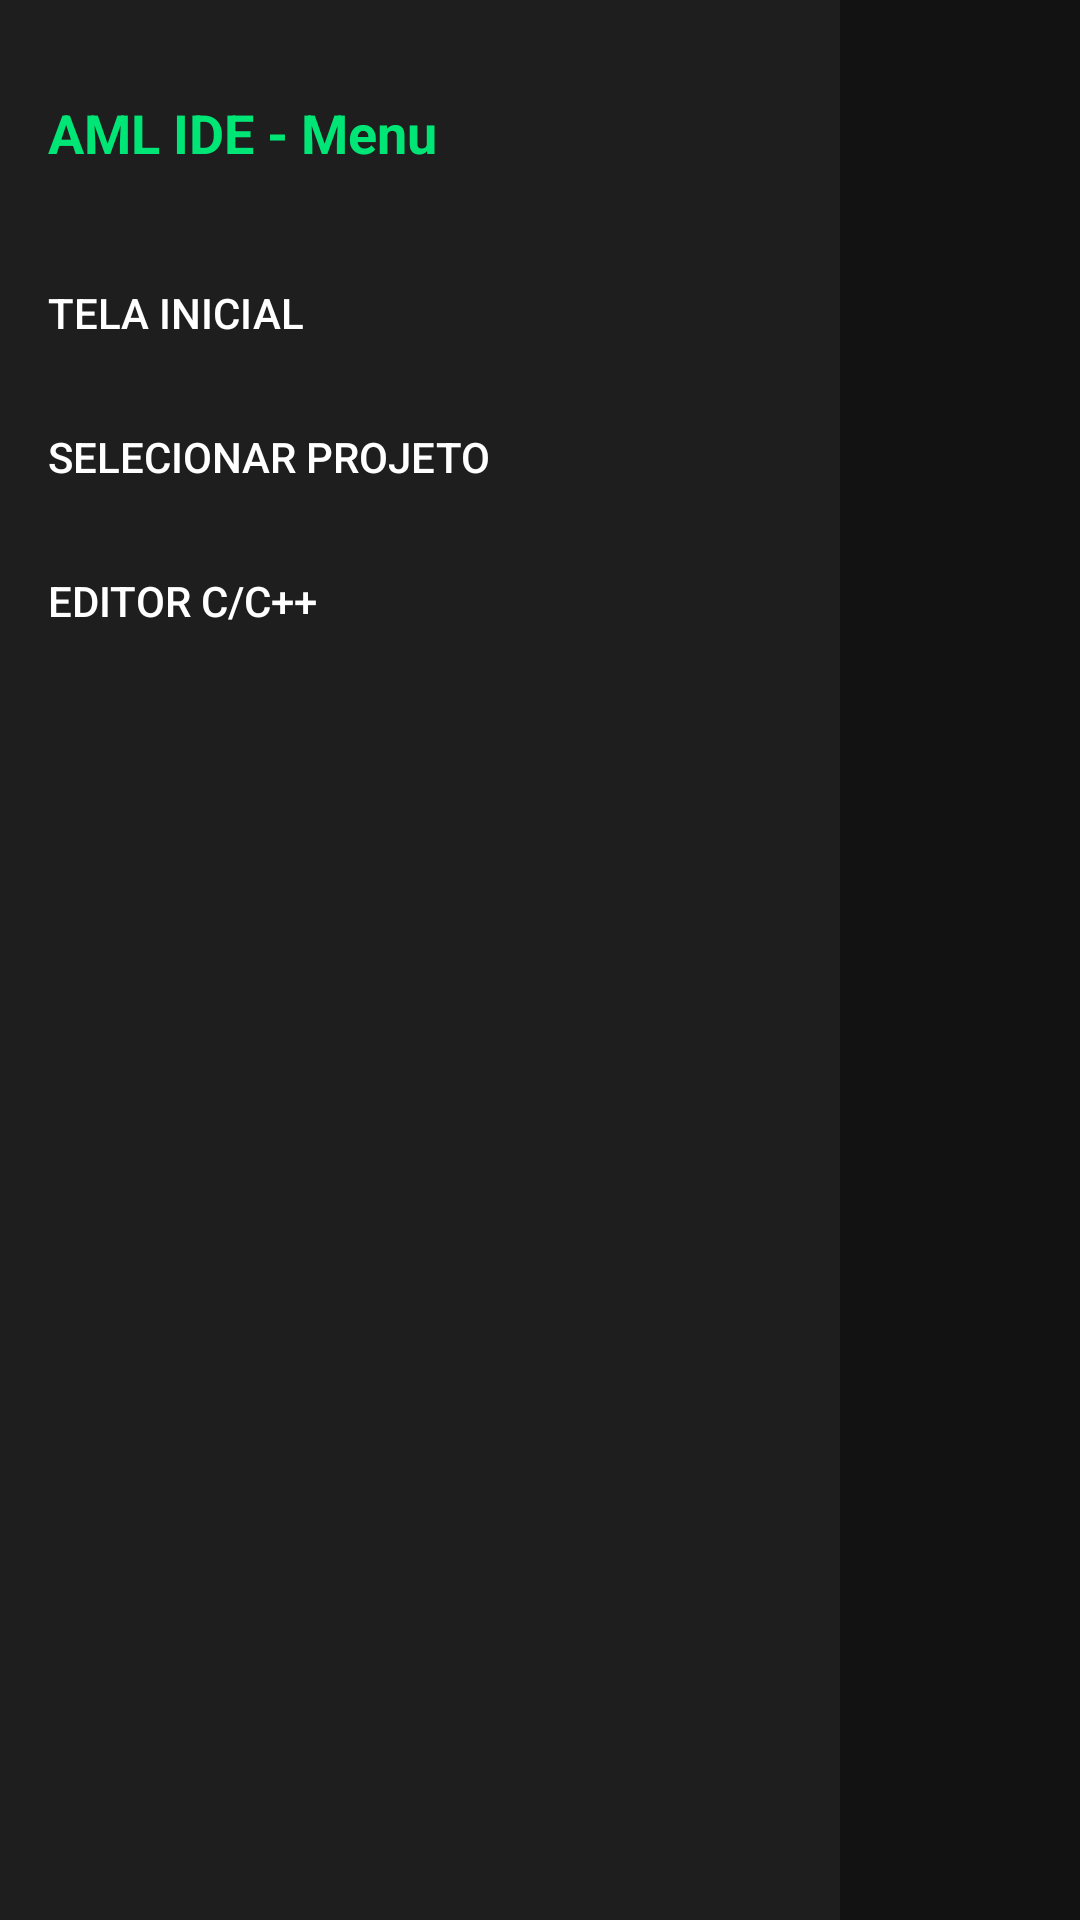

The Android layout XML behind this screen, and the referenced resources:
<!-- AndroidManifest.xml: application theme Theme.MaikoTS -->
<!-- res/layout/tela_container_principal.xml -->
<?xml version="1.0" encoding="utf-8"?>
<FrameLayout xmlns:android="http://schemas.android.com/apk/res/android"
    android:id="@+id/container_principal"
    android:layout_width="match_parent"
    android:layout_height="match_parent"
    android:background="#121212">

    
    <FrameLayout
        android:id="@+id/area_conteudo_tela"
        android:layout_width="match_parent"
        android:layout_height="match_parent" />

    
    <View
        android:id="@+id/sombra_overlay"
        android:layout_width="match_parent"
        android:layout_height="match_parent"
        android:background="#99000000"
        android:visibility="gone" />

    
    <LinearLayout
        android:id="@+id/menu_lateral"
        android:layout_width="280dp"
        android:layout_height="match_parent"
        android:layout_gravity="start"
        android:background="#1E1E1E"
        android:orientation="vertical"
        android:padding="16dp">

        <TextView
            android:layout_width="match_parent"
            android:layout_height="wrap_content"
            android:paddingBottom="24dp"
            android:paddingTop="16dp"
            android:text="AML IDE - Menu"
            android:textColor="#00E676"
            android:textSize="18sp"
            android:textStyle="bold" />

        <Button
            android:id="@+id/btn_menu_inicio"
            android:layout_width="match_parent"
            android:layout_height="wrap_content"
            android:background="?android:attr/selectableItemBackground"
            android:gravity="start|center_vertical"
            android:text="Tela Inicial"
            android:textColor="#FFFFFF" />

        <Button
            android:id="@+id/btn_menu_projetos"
            android:layout_width="match_parent"
            android:layout_height="wrap_content"
            android:background="?android:attr/selectableItemBackground"
            android:gravity="start|center_vertical"
            android:text="Selecionar Projeto"
            android:textColor="#FFFFFF" />

        <Button
            android:id="@+id/btn_menu_editor"
            android:layout_width="match_parent"
            android:layout_height="wrap_content"
            android:background="?android:attr/selectableItemBackground"
            android:gravity="start|center_vertical"
            android:text="Editor C/C++"
            android:textColor="#FFFFFF" />
    </LinearLayout>

</FrameLayout>
<!-- resources referenced by this layout -->
<resources>
  <style name="Theme.MaikoTS" parent="@android:style/Theme.DeviceDefault.NoActionBar">
          <item name="android:windowBackground">@android:color/black</item>
          <item name="android:windowFullscreen">true</item>
          <item name="android:windowContentOverlay">@null</item>
          <item name="android:windowSoftInputMode">adjustResize</item>
      </style>
</resources>
